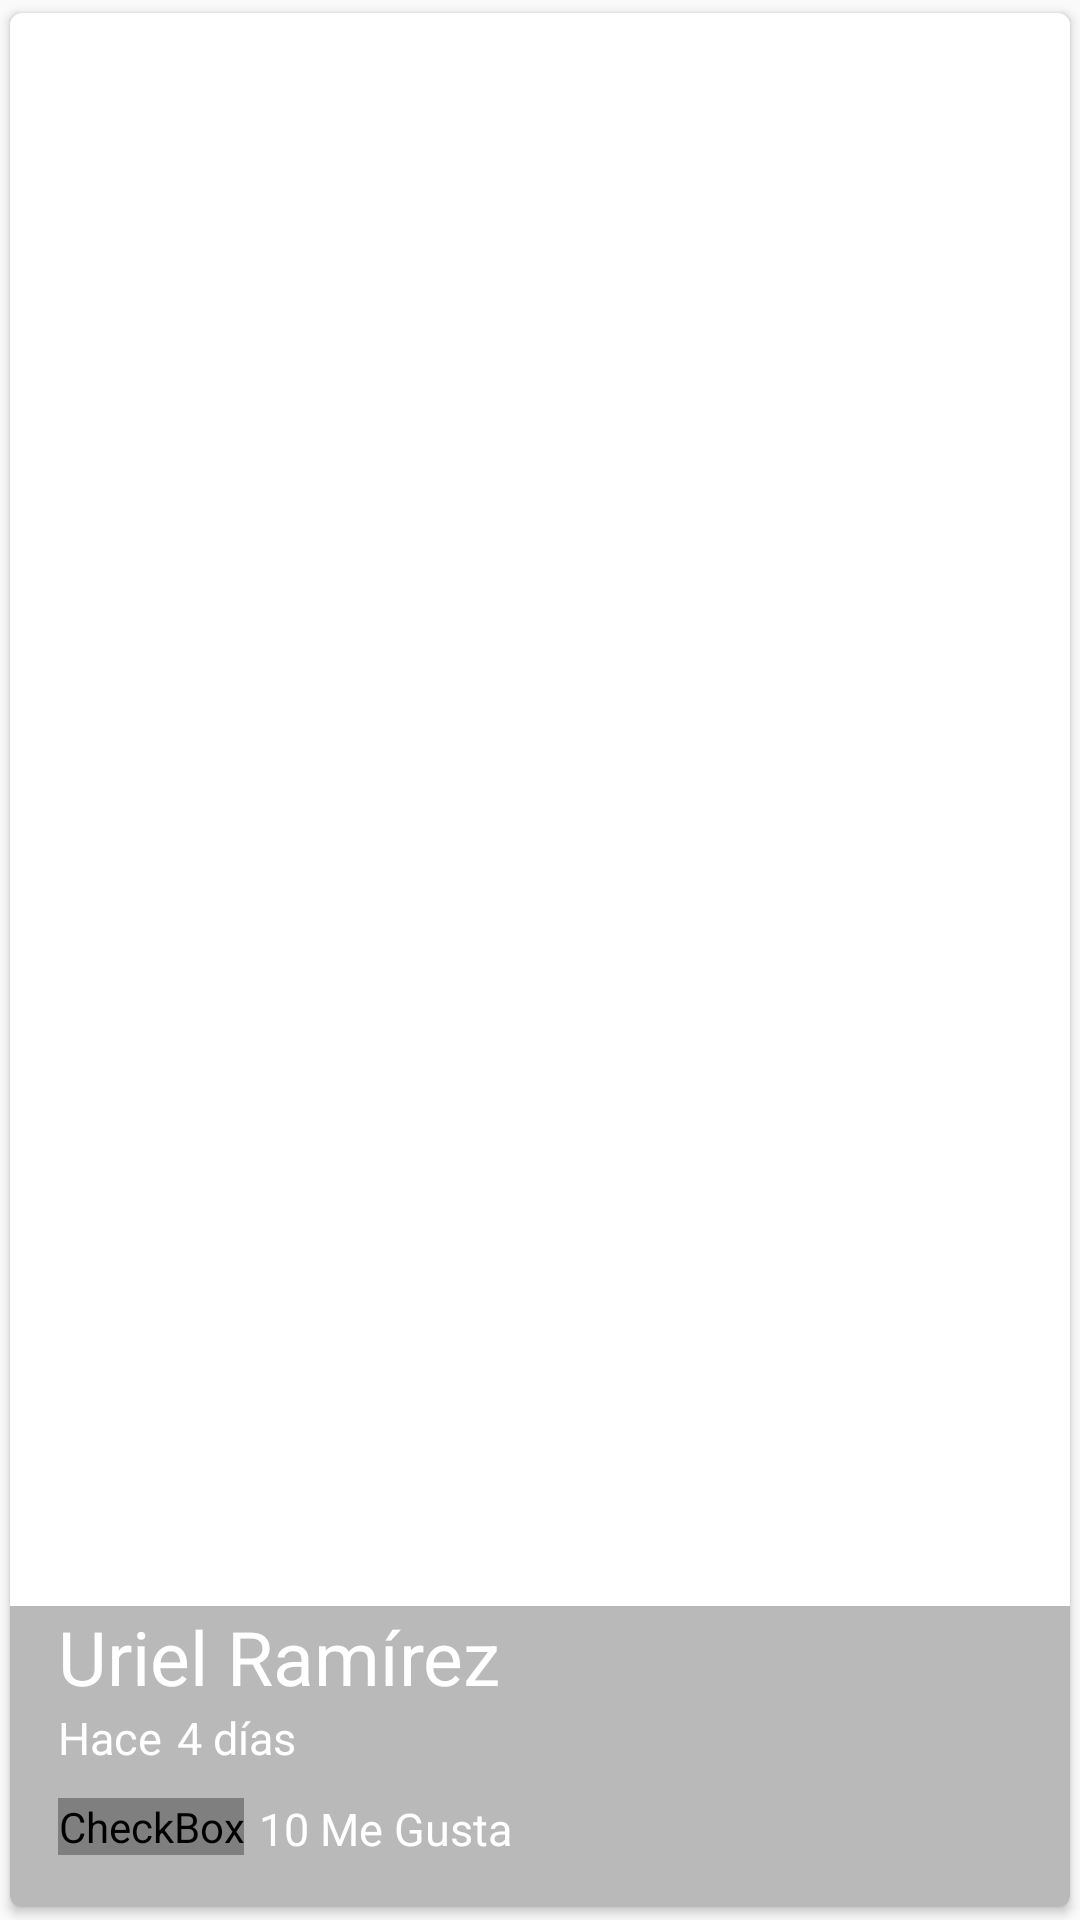

Layout XML and referenced resources for this Android screen:
<!-- AndroidManifest.xml: application theme AppTheme -->
<!-- res/layout/cardview_picture.xml -->
<?xml version="1.0" encoding="utf-8"?>
<android.support.v7.widget.CardView
    xmlns:android="http://schemas.android.com/apk/res/android"
    xmlns:cardview="http://schemas.android.com/apk/res-auto"
    android:id="@+id/pictureCard"
    android:layout_width="match_parent"
    android:layout_height="@dimen/height_cardview"
    cardview:cardCornerRadius="@dimen/cornerradius_cardview"
    android:layout_marginBottom="@dimen/activity_vertical_margin"
    cardview:cardUseCompatPadding="true">

    <FrameLayout
        android:layout_width="match_parent"
        android:layout_height="match_parent">

        <ImageView
            android:id="@+id/picturecardimage"
            android:layout_width="match_parent"
            android:layout_height="@dimen/height_cardview"
            android:background="@drawable/image"
            android:scaleType="centerCrop"
            android:transitionName="@string/trasitionname_picture"/>

        <LinearLayout
            android:layout_width="match_parent"
            android:layout_height="wrap_content"
            android:orientation="vertical"
            android:layout_gravity="bottom"
            android:paddingStart="@dimen/activity_vertical_margin"
            android:paddingBottom="@dimen/activity_vertical_margin"
            android:background="@color/backgroundtext_card">

            <TextView
                android:id="@+id/userNameCard"
                android:layout_width="wrap_content"
                android:layout_height="wrap_content"
                android:text="@string/username_card"
                android:textColor="@android:color/white"
                android:textSize="@dimen/textsize_username_card"
                />

            <LinearLayout
                android:layout_width="match_parent"
                android:layout_height="wrap_content">
                <TextView
                    android:id="@+id/firstWord"
                    android:layout_width="wrap_content"
                    android:layout_height="wrap_content"
                    android:text="@string/firstWord_card"
                    android:textColor="@android:color/white"
                    android:textSize="@dimen/firstword_textsize_card"/>

                <TextView
                    android:id="@+id/timeCard"
                    android:layout_width="wrap_content"
                    android:layout_height="wrap_content"
                    android:text="@string/timecard_card"
                    android:textColor="@android:color/white"
                    android:textSize="@dimen/firstword_textsize_card"
                    android:layout_marginStart="@dimen/timecard_marginLeft_card"
                    />
            </LinearLayout>

            <LinearLayout
                android:layout_width="match_parent"
                android:layout_height="wrap_content"
                android:orientation="horizontal"
                android:layout_marginTop="@dimen/like_margintop_card">

                <CheckBox
                    android:id="@+id/likeCheckCard"
                    android:layout_width="wrap_content"
                    android:layout_height="wrap_content"
                    android:button="@drawable/checkbox_selector"/>

                <TextView
                    android:id="@+id/numberCard"
                    android:layout_width="wrap_content"
                    android:layout_height="wrap_content"
                    android:text="@string/likenumbercard_card"
                    android:textColor="@android:color/white"
                    android:textSize="@dimen/firstword_textsize_card"
                    android:layout_marginStart="@dimen/timecard_marginLeft_card"
                    />

            </LinearLayout>
        </LinearLayout>
    </FrameLayout>
</android.support.v7.widget.CardView>
<!-- resources referenced by this layout -->
<resources>
  <color name="backgroundtext_card">#53292929</color>
  <dimen name="activity_vertical_margin">16dp</dimen>
  <dimen name="cornerradius_cardview">4dp</dimen>
  <dimen name="firstword_textsize_card">15sp</dimen>
  <dimen name="height_cardview">200dp</dimen>
  <dimen name="like_margintop_card">10dp</dimen>
  <dimen name="textsize_username_card">25sp</dimen>
  <dimen name="timecard_marginLeft_card">5dp</dimen>
  <!-- drawable checkbox_selector (drawable) -->
  <?xml version="1.0" encoding="utf-8"?>
  <selector xmlns:android="http://schemas.android.com/apk/res/android">
      <item
          android:drawable="@drawable/heart"
          android:state_checked="false">
      </item>
  
      <item
          android:drawable="@drawable/heart_full"
          android:state_checked="true">
      </item>
  
      <item
          android:drawable="@drawable/heart_full">
      </item>
  </selector>
  <string name="firstWord_card">Hace</string>
  <string name="likenumbercard_card">10 Me Gusta</string>
  <string name="timecard_card">4 días</string>
  <string name="trasitionname_picture">transitionnamepicture</string>
  <string name="username_card">Uriel Ramírez</string>
  <style name="AppTheme" parent="Theme.AppCompat.Light.NoActionBar">
          
          <item name="colorPrimary">@color/colorPrimary</item>
          <item name="colorPrimaryDark">@color/colorPrimaryDark</item>
          <item name="colorAccent">@color/colorAccent</item>
      </style>
  <color name="colorPrimary">#2196F3</color>
  <color name="colorPrimaryDark">#1976D2</color>
  <color name="colorAccent">#FF4081</color>
</resources>
